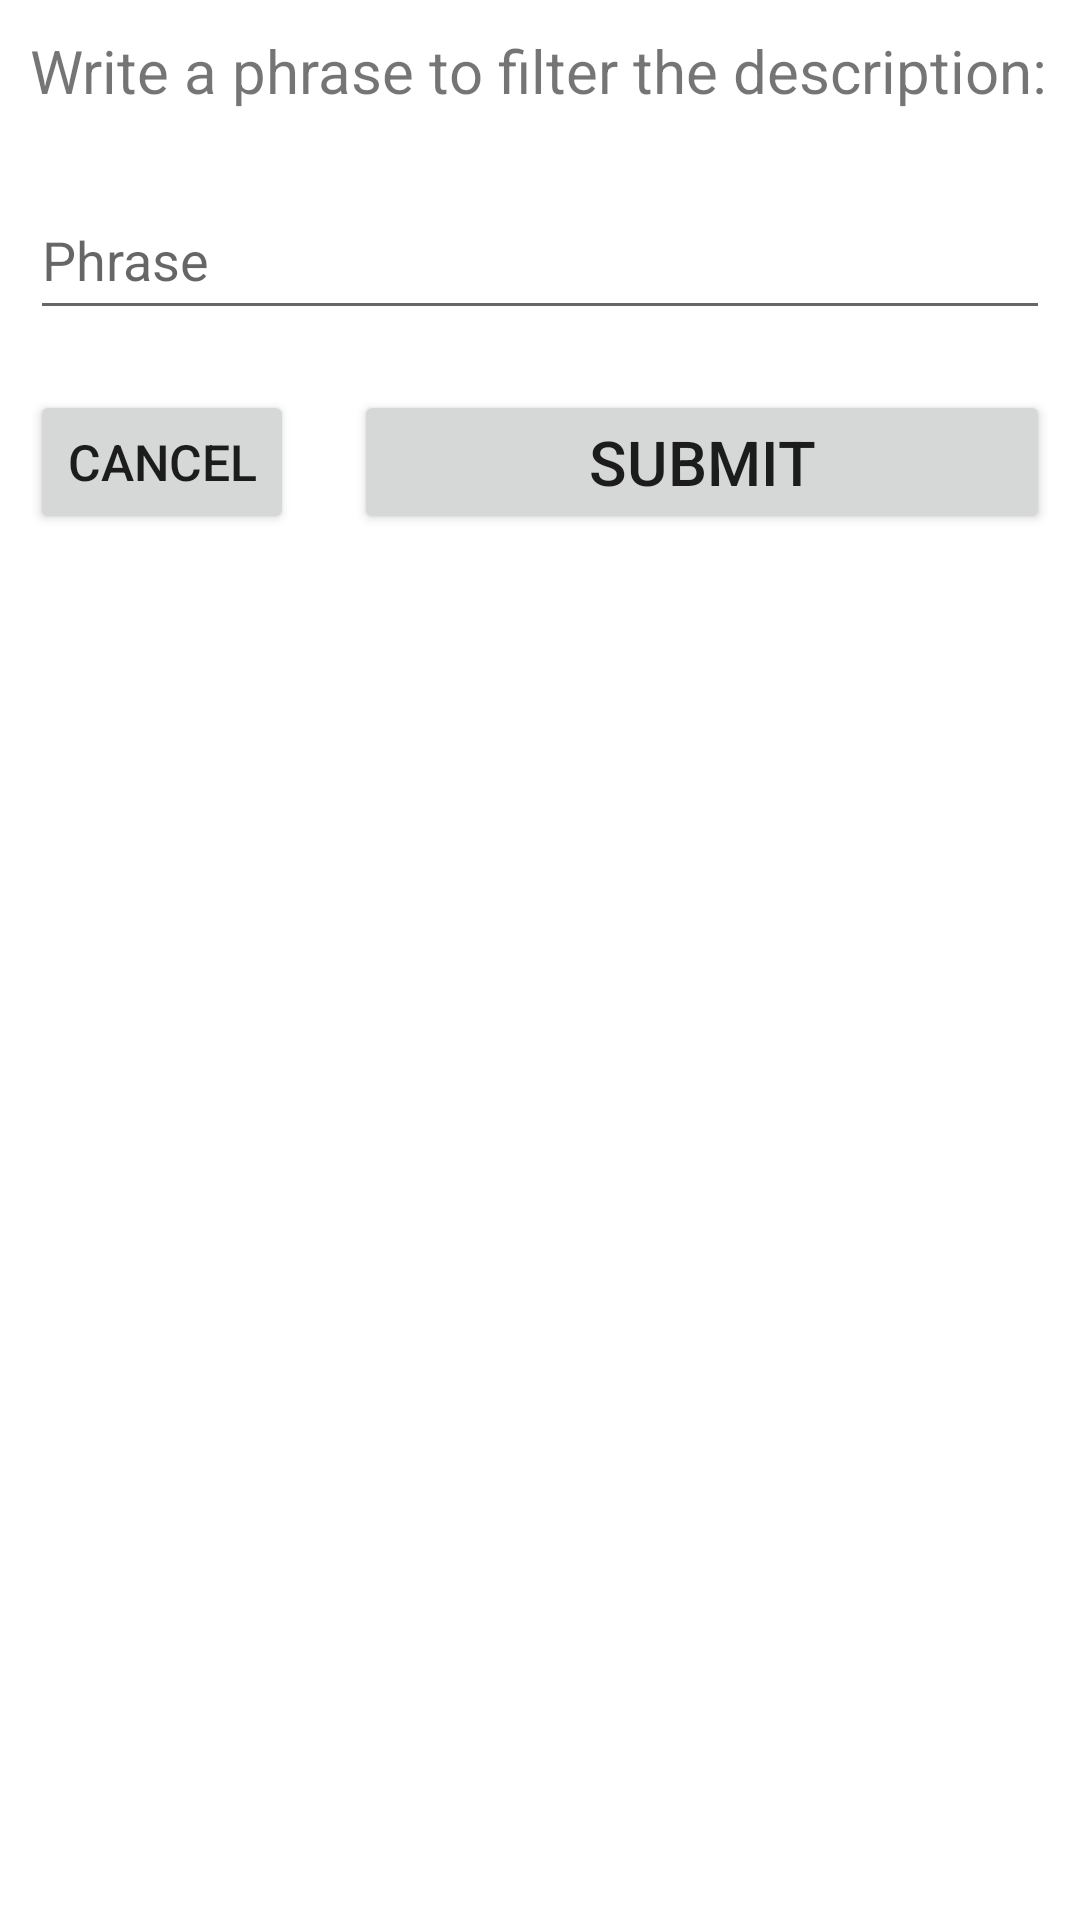

Layout XML and referenced resources for this Android screen:
<!-- AndroidManifest.xml: application theme Theme.ACT3SimpleArticleManagement -->
<!-- res/layout/insert_word_dialog.xml -->
<?xml version="1.0" encoding="utf-8"?>
<LinearLayout xmlns:android="http://schemas.android.com/apk/res/android"
    style="@style/LinearLayoutMWV" >

    <TextView
        style="@style/TextViewTitleDialog"
        android:text="@string/write_a_phrase_to_filter_the_description"
        android:id="@+id/TVTitleDialog"
        />

    <EditText
        style="@style/EditTextDialog"
        android:id="@+id/ETDataDialog"
        android:inputType="text"
        android:hint="@string/phrase"
        />


    <LinearLayout
        style="@style/LinearLayoutMMH">

        <Button
            style="@style/ButtonCancelDialog"
            android:id="@+id/ButtonCancelDialog"
            />

        <Button
            style="@style/ButtonSubmitDialog"
            android:text="@string/submit"
            android:id="@+id/ButtonSubmitDialog"
            />

    </LinearLayout>
</LinearLayout>
<!-- resources referenced by this layout -->
<resources>
  <string name="phrase">Phrase</string>
  <string name="submit">Submit</string>
  <string name="write_a_phrase_to_filter_the_description">Write a phrase to filter the description:</string>
  <style name="ButtonCancelDialog" parent="Button">
          <item name="android:layout_width">wrap_content</item>
          <item name="android:layout_height">wrap_content</item>
          <item name="android:layout_margin">10dp</item>
          <item name="android:text">@string/cancel</item>
      </style>
  <style name="ButtonSubmitDialog" parent="Button">
          <item name="android:layout_width">match_parent</item>
          <item name="android:layout_height">wrap_content</item>
          <item name="android:layout_margin">10dp</item>
      </style>
  <style name="EditTextDialog" parent="Widget.AppCompat.EditText">
          <item name="android:layout_width">match_parent</item>
          <item name="android:layout_height">wrap_content</item>
          <item name="android:layout_margin">10dp</item>
          <item name="android:importantForAutofill">no</item>
          <item name="android:minHeight">50dp</item>
      </style>
  <style name="LinearLayoutMMH">
          <item name="android:layout_width">match_parent</item>
          <item name="android:layout_height">match_parent</item>
          <item name="android:orientation">horizontal</item>
      </style>
  <style name="LinearLayoutMWV">
          <item name="android:layout_width">match_parent</item>
          <item name="android:layout_height">wrap_content</item>
          <item name="android:orientation">vertical</item>
      </style>
  <style name="TextViewTitleDialog" parent="Widget.AppCompat.TextView">
          <item name="android:layout_width">match_parent</item>
          <item name="android:layout_height">30dp</item>
          <item name="android:layout_margin">10dp</item>
          <item name="android:textAlignment">viewStart</item>
          <item name="android:autoSizeTextType">uniform</item>
      </style>
  <style name="Theme.ACT3SimpleArticleManagement" parent="Theme.MaterialComponents.DayNight.DarkActionBar">
          
          <item name="colorPrimary">@color/purple_500</item>
          <item name="colorPrimaryVariant">@color/purple_700</item>
          <item name="colorOnPrimary">@color/white</item>
          
          <item name="colorSecondary">@color/teal_200</item>
          <item name="colorSecondaryVariant">@color/teal_700</item>
          <item name="colorOnSecondary">@color/black</item>
          
          <item name="android:statusBarColor">?attr/colorPrimaryVariant</item>
          
      </style>
  <style name="Button" parent="TextAppearance.AppCompat.Button">
          <item name="android:layout_width">0dp</item>
          <item name="android:layout_height">0dp</item>
          <item name="android:layout_margin">5dp</item>
          <item name="android:insetBottom">0dp</item>
          <item name="android:insetTop">0dp</item>
          <item name="android:maxLines">1</item>
          <item name="android:minLines">1</item>
          <item name="android:autoSizeTextType">uniform</item>
          <item name="android:gravity">center_vertical|center_horizontal</item>
      </style>
  <string name="cancel">Cancel</string>
  <color name="purple_500">#FF6200EE</color>
  <color name="purple_700">#FF3700B3</color>
  <color name="white">#FFFFFFFF</color>
  <color name="teal_200">#FF03DAC5</color>
  <color name="teal_700">#FF018786</color>
  <color name="black">#FF000000</color>
</resources>
